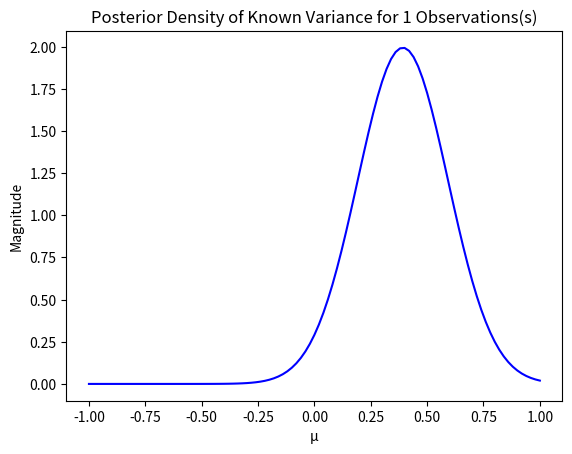
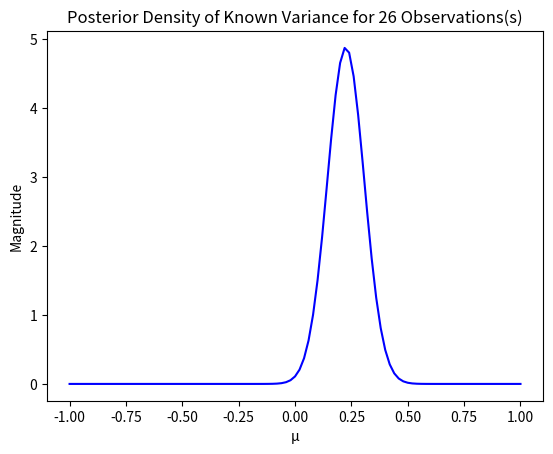
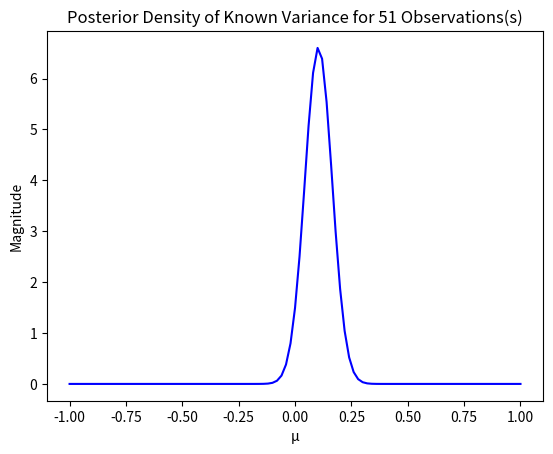
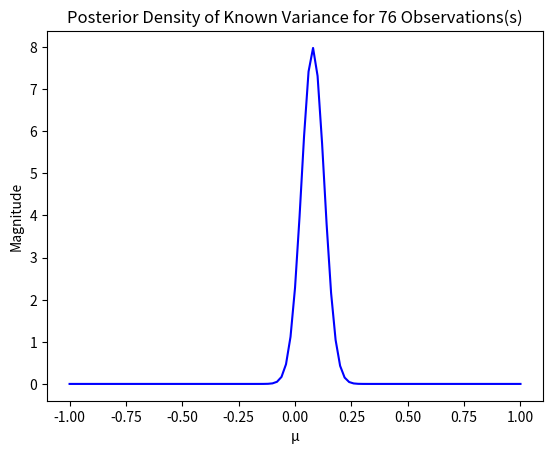
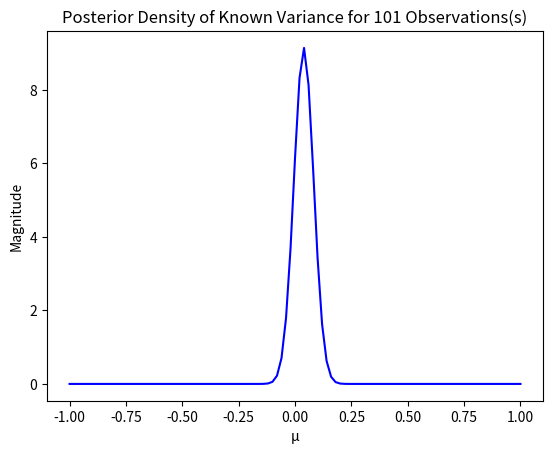
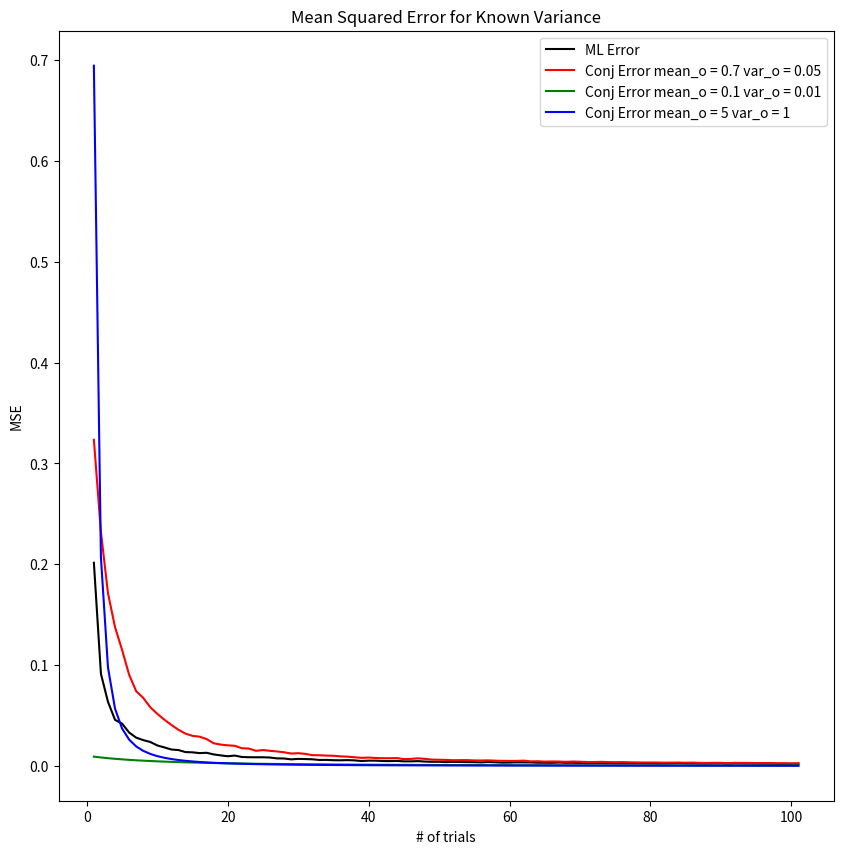

Python code for these plots, in order:
# [redacted]
# [redacted]
# [redacted]
#Bayesian Project 1 
#Gaussian with Known Variance (i.e. estimate the mean)

#Imports
import numpy as np
from scipy.stats import beta
import matplotlib.pyplot as plt
import matplotlib.animation as animation
import random
from matplotlib.animation import FuncAnimation
from scipy.stats import norm

#Declarations
n = 101
mu = np.linspace(-1.0,1.0,num=n)

#Ground Truth
mean = 0
var = 0.2

#Hyperparameters
mean_o1 = 0.7
var_o1 = 0.05

mean_o2 = 0.1
var_o2 = 0.01

mean_o3 = 5
var_o3 = 1

ml_error = np.zeros(n)
conj_error1 = np.zeros(n)
conj_error2 = np.zeros(n)
conj_error3 = np.zeros(n)

#Creat n samples using actual mean and variance
sample = np.random.normal(mean,np.sqrt(var),n)

#Get updated values and graph new posterior plot
def gaussian_posterior(i):
  #Equation 2.141
  mu_n = (var)/(i*var_o1+var)*mean_o1 + (i*var_o1)/(i*var_o1+var)*(np.sum(sample[:i])/(i))
  #Equation 2.142
  var_n = ((1/var_o1)+(i/var))**-1
  #Equation 2.140
  post_density = norm.pdf(mu, mu_n, np.sqrt(var_n))
  
  plt.figure()
  plt.plot(mu, post_density, color="blue")
  plt.xlabel("μ")
  plt.ylabel("Magnitude")
  plt.title(f"Posterior Density of Known Variance for {i} Observations(s)")
  plt.show()

#Get mu_n for each guess parameters after a given number of samples
#Then find MSE for graphing
def gaussian_error(i):
  ml_sq_e = mu_sq_e1 = mu_sq_e2 = mu_sq_e3 = 0  

  for j in range(1000):
    e_sample = np.random.normal(mean,np.sqrt(var),n)

    #Equation 2.143
    ml = (np.sum(e_sample[:i])/i)
    #Equation 2.141
    mu_1 = (var)/(i*var_o1+var)*mean_o1 + (i*var_o1)/(i*var_o1+var)*ml
    mu_2 = (var)/(i*var_o2+var)*mean_o2 + (i*var_o2)/(i*var_o3+var)*ml
    mu_3 = (var)/(i*var_o3+var)*mean_o3 + (i*var_o2)/(i*var_o3+var)*ml

    ml_sq_e += (ml - mean)**2
    mu_sq_e1 += (mu_1 - mean)**2
    mu_sq_e2 += (mu_2 - mean)**2
    mu_sq_e3 += (mu_3 - mean)**2
  
  ml_error[i-1] = ml_sq_e/1000
  conj_error1[i-1] = mu_sq_e1/1000
  conj_error2[i-1] = mu_sq_e2/1000
  conj_error3[i-1] = mu_sq_e3/1000

#Loop to call functions accordingly
for i in range(1,n+1):
  gaussian_error(i)
  if i%25 == 1:
    gaussian_posterior(i)

#Mean squared error plot for ML and conjugates
observations = np.linspace(1, n, num=n)
plt.figure(figsize=(10, 10))
plt.plot(observations, ml_error, color = 'black', label = "ML Error")
plt.plot(observations, conj_error1, color = 'red', label = f"Conj Error mean_o = {mean_o1} var_o = {var_o1}")
plt.plot(observations, conj_error2, color = 'green', label = f"Conj Error mean_o = {mean_o2} var_o = {var_o2}")
plt.plot(observations, conj_error3, color = 'blue', label = f"Conj Error mean_o = {mean_o3} var_o = {var_o3}")
plt.xlabel("# of trials")
plt.ylabel("MSE")
plt.title("Mean Squared Error for Known Variance")
plt.legend(loc="upper right")
plt.show()

"""
Summary: Given the ground truth of mean = 0 and variance = 0.2, we can take a 
sample from a gaussian distribution and estimate the mean with a Gaussian 
Posterior Density Function given the variance. It shows that the density which
was initially centered around mean_o = 0.7 and estimated mean's variance = 0.05
shifts over to the true mean = 0 over 101 observations. The density also becomes
narrower as the confidence in the mean's value increases.

The MSE plot shows that as the mean_o's guess is further away from the ground 
truth mean, the MSE is large, but over many observations, it asymptotically 
reaches 0. Similarly, the ML MSE also reaches 0 which makes sense since it's an 
average of all thesample values of a gaussian distribution that is centered 
around mean = 0.
"""